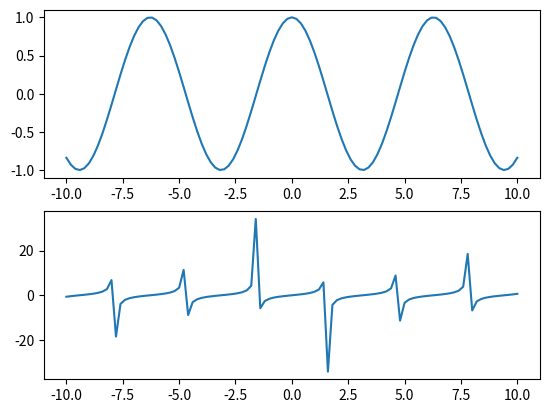

The matplotlib source for this figure:
#!/usr/bin/env python
import os, sys, time
import numpy as np
import matplotlib.pyplot as plt

def f0(m=8):
    x = np.linspace(-m, m, 101)
    y = np.cos(x)
    y2 = np.tan(x)
    plt.subplot(211)
    plt.plot(x, y)
    plt.subplot(212)
    plt.plot(x, y2)
    plt.savefig(f"{m}.png")
    return m

if __name__ == "__main__":
    t = time.perf_counter()
    f0(10)
    print(time.perf_counter() - t)
